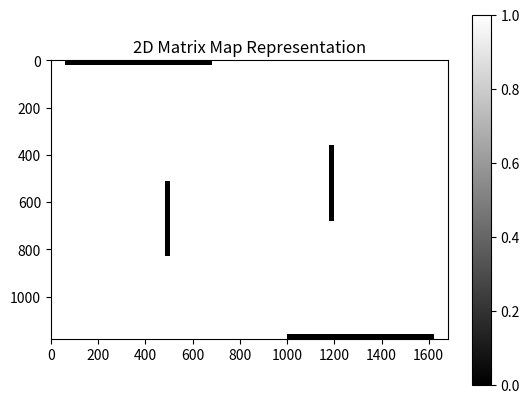
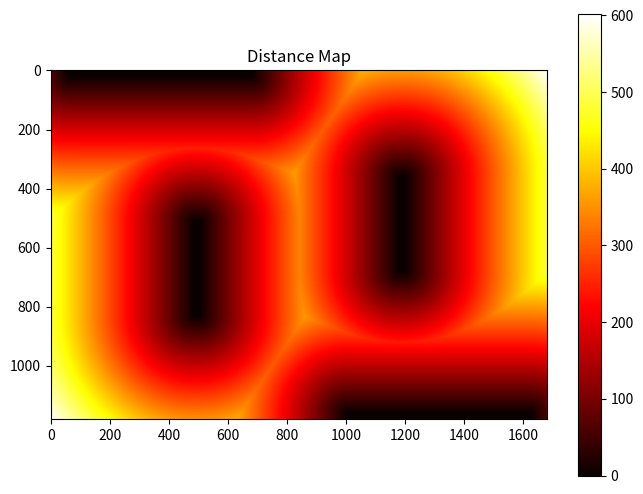
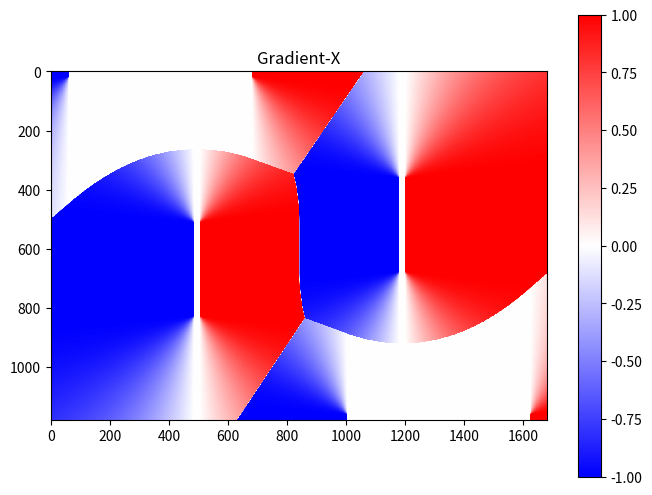
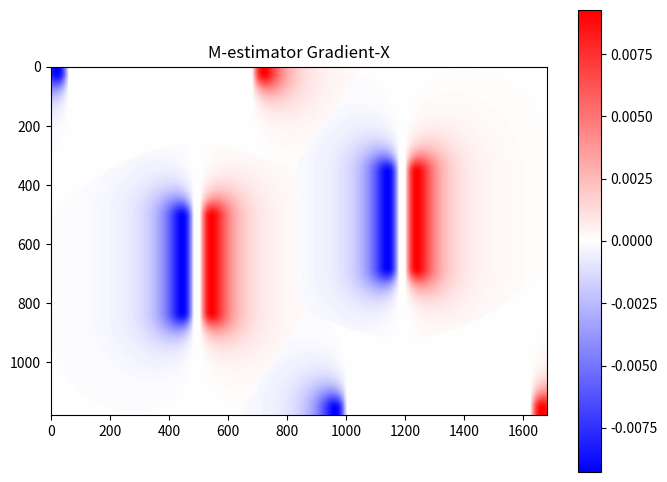
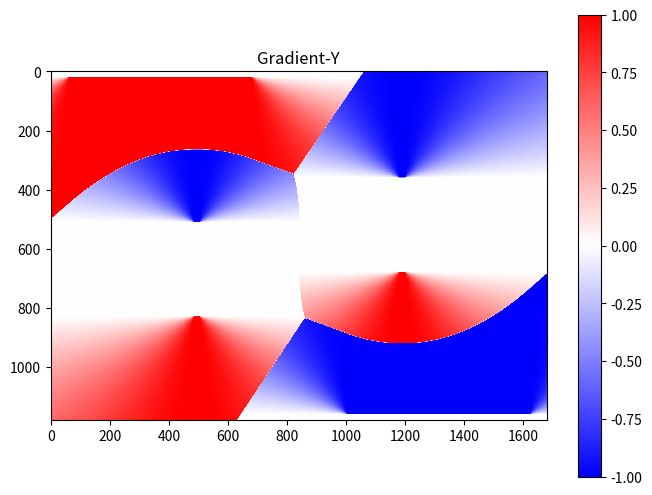
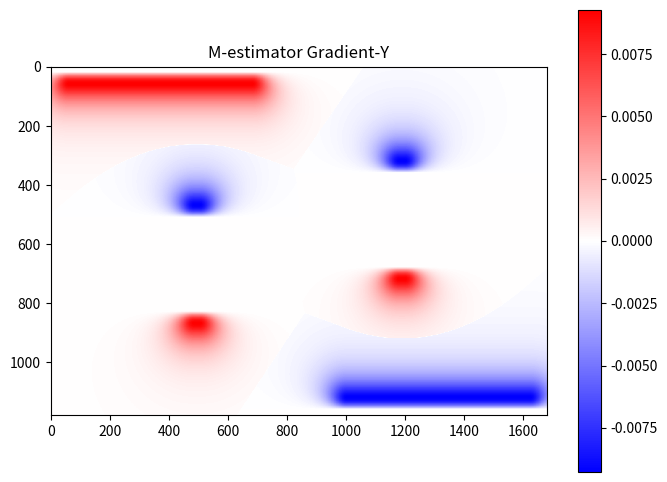

Here is the Python script that generated these plots, in order:
import numpy as np
import matplotlib.pyplot as plt
from PIL import Image
from scipy import ndimage

# Map dimensions in meters
map_width = 1.68
map_height = 1.18

# Matrix dimensions corresponding to 1mm per pixel
matrix_width = 1680
matrix_height = 1180

c_err = 70

# Scaling factors to transform real-world coordinates to matrix indices
scale_x = matrix_width / map_width  # Uniform scale for x and y
scale_y = matrix_height / map_height  # Uniform scale for x and y

# Define constants from the XML
cell_x = 0.15
cell_y = 0.08
wall_thickness = 0.02

def d_err(d):
    d = np.float64(d)
    c2 = c_err * c_err
    return 1 - c2 / (c2 + d * d)

def compute_dist_map(matrix):
    """
    Compute distance transform map of the matrix.
    Zero pixels in the matrix are considered as obstacles.
    """
    return ndimage.distance_transform_edt(matrix)

def calc_grad_maps_m_estimator(matrix):
    image = np.float64(matrix)
    grad_y, grad_x = np.gradient(d_err(matrix))
    return grad_x, grad_y

def calc_grad_maps(matrix):
    image = np.float64(matrix)
    grad_y, grad_x = np.gradient(matrix)
    return grad_x, grad_y

def real_to_matrix(x, y):
    # Translate the real-world coordinates so the origin aligns with the center of the matrix
    x_translated = x + map_width / 2
    y_translated = y + map_height / 2

    # Scale coordinates
    j = int(np.round(x_translated * scale_x))
    i = int(np.round(y_translated * scale_y))

    # Flip the y-coordinate due to matrix representation and adjust for 0-based indexing
    i = matrix_height - i
    j = j

    return i, j

def draw_obstacle(matrix, obstacle):
    size_x = obstacle['size'][0] * scale_x
    size_y = obstacle['size'][1] * scale_y
    pos_i, pos_j = real_to_matrix(obstacle['pos'][0], obstacle['pos'][1])
    rotation = obstacle.get('rotation', 0)

    # If rotated, swap the sizes
    if rotation == 90 or rotation == -90:
        size_x, size_y = size_y, size_x

    # Calculate bounds
    start_i = pos_i - int(np.round(size_y / 2))
    end_i = start_i + int(np.round(size_y))
    start_j = pos_j - int(np.round(size_x / 2))
    end_j = start_j + int(np.round(size_x))

    # Ensure that the indices are within the matrix bounds
    start_i = max(0, start_i)
    end_i = min(matrix_height, end_i)
    start_j = max(0, start_j)
    end_j = min(matrix_width, end_j)

    # Draw the obstacle
    matrix[start_i:end_i, start_j:end_j] = 0

    return matrix

# Define obstacles
incoming_warehouse = {
    'pos': (-0.47, 0.580),
    'size': (4 * cell_x + wall_thickness, wall_thickness),
    'rotation': 0
}
outgoing_warehouse = {
    'pos': (0.47, -0.58),
    'size': (4 * cell_x + wall_thickness, wall_thickness),
    'rotation': 180
}
machine_A = {
    'pos': (-0.347, -0.08),
    'size': (2 * cell_x + wall_thickness, wall_thickness),
    'rotation': -90
}
machine_B = {
    'pos': (0.347, 0.07),
    'size': (2 * cell_x + wall_thickness, wall_thickness),
    'rotation': -90
}

# Initialize matrix with free space
matrix = np.ones((matrix_height, matrix_width))

# Draw the obstacles
for obs in [outgoing_warehouse, incoming_warehouse, machine_A, machine_B]:
    draw_obstacle(matrix, obs)

# Visualization
plt.imshow(matrix, cmap='gray', interpolation='none')
plt.colorbar()
plt.title('2D Matrix Map Representation')
plt.show()

# Convert matrix to a format suitable for visualization [0-255]
matrix_png = (matrix * 255).astype(np.uint8)

# Create an image from the array
image = Image.fromarray(matrix_png)

original_width, original_height = image.size
aspect_ratio = original_width / original_height
new_height = 700  # Fixing height, width will be defined based on this
new_width = int(new_height * aspect_ratio)

resized_image = image.resize((new_width, new_height), Image.LANCZOS)

# Save the resized image as PNG
resized_image.save('matrix.png')



# Add this part to the end of your code:

# Compute distance map
dist_map = compute_dist_map(matrix)

# Compute the gradients on the distance map
grad_x, grad_y = calc_grad_maps(dist_map)

# Apply the M-estimator
m_grad_x, m_grad_y = calc_grad_maps_m_estimator(dist_map)

# Visualization of Distance Map
plt.figure(figsize=(8, 6))
plt.imshow(dist_map, cmap='hot', interpolation='none')
plt.colorbar()
plt.title('Distance Map')
plt.show()

print((np.max(dist_map), np.min(dist_map)))

# Visualization of Gradient-X
plt.figure(figsize=(8, 6))
plt.imshow(grad_x, cmap='bwr', interpolation='none')
plt.colorbar()
plt.title('Gradient-X')
plt.show()

# Visualization of M-estimator Gradient-X
plt.figure(figsize=(8, 6))
plt.imshow(m_grad_x, cmap='bwr', interpolation='none')
plt.colorbar()
plt.title('M-estimator Gradient-X')
plt.show()

# Visualization of Gradient-Y
plt.figure(figsize=(8, 6))
plt.imshow(grad_y, cmap='bwr', interpolation='none')
plt.colorbar()
plt.title('Gradient-Y')
plt.show()

# Visualization of M-estimator Gradient-Y
plt.figure(figsize=(8, 6))
plt.imshow(m_grad_y, cmap='bwr', interpolation='none')
plt.colorbar()
plt.title('M-estimator Gradient-Y')
plt.show()

np.savetxt('distance_map.csv', dist_map, delimiter=',')
np.savetxt('m_estimator_gradient_x.csv', m_grad_x, delimiter=',')
np.savetxt('m_estimator_gradient_y.csv', m_grad_y, delimiter=',')
